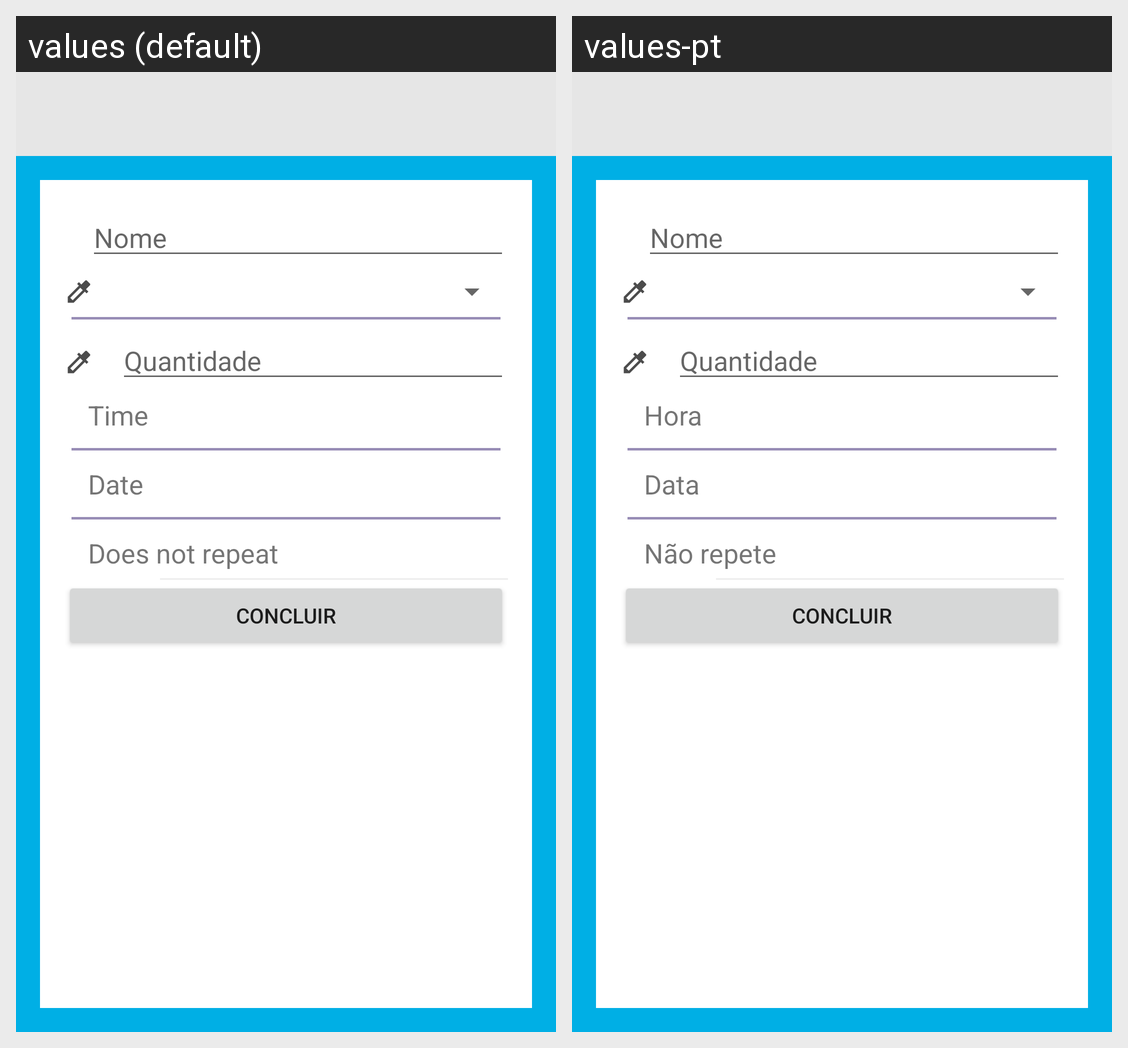

Translations of the strings shown on this Android screen, per locale in the grid:
Android screen res/layout/activity_dados_medicamento.xml rendered under 2 locales, left to right: values (default), values-pt. Device: Nexus 5 (rendered at 1080×1920; each locale shown at half size, 540×960, under a caption strip naming it); theme Theme.AppCompat.Light.NoActionBar.
Strings drawn on this screen, with the default value and each locale's value (text and hints the layout hard-codes, and strings that could not be matched under every locale, appear in the picture but are not listed):

nomeMedicamento
  values: Nome
  values-pt: Nome  [not translated; the default value is used]

time
  values: Time
  values-pt: Hora

date
  values: Date
  values-pt: Data

no_repeat
  values: Does not repeat
  values-pt: Não repete

concluir
  values: Concluir
  values-pt: Concluir  [not translated; the default value is used]
